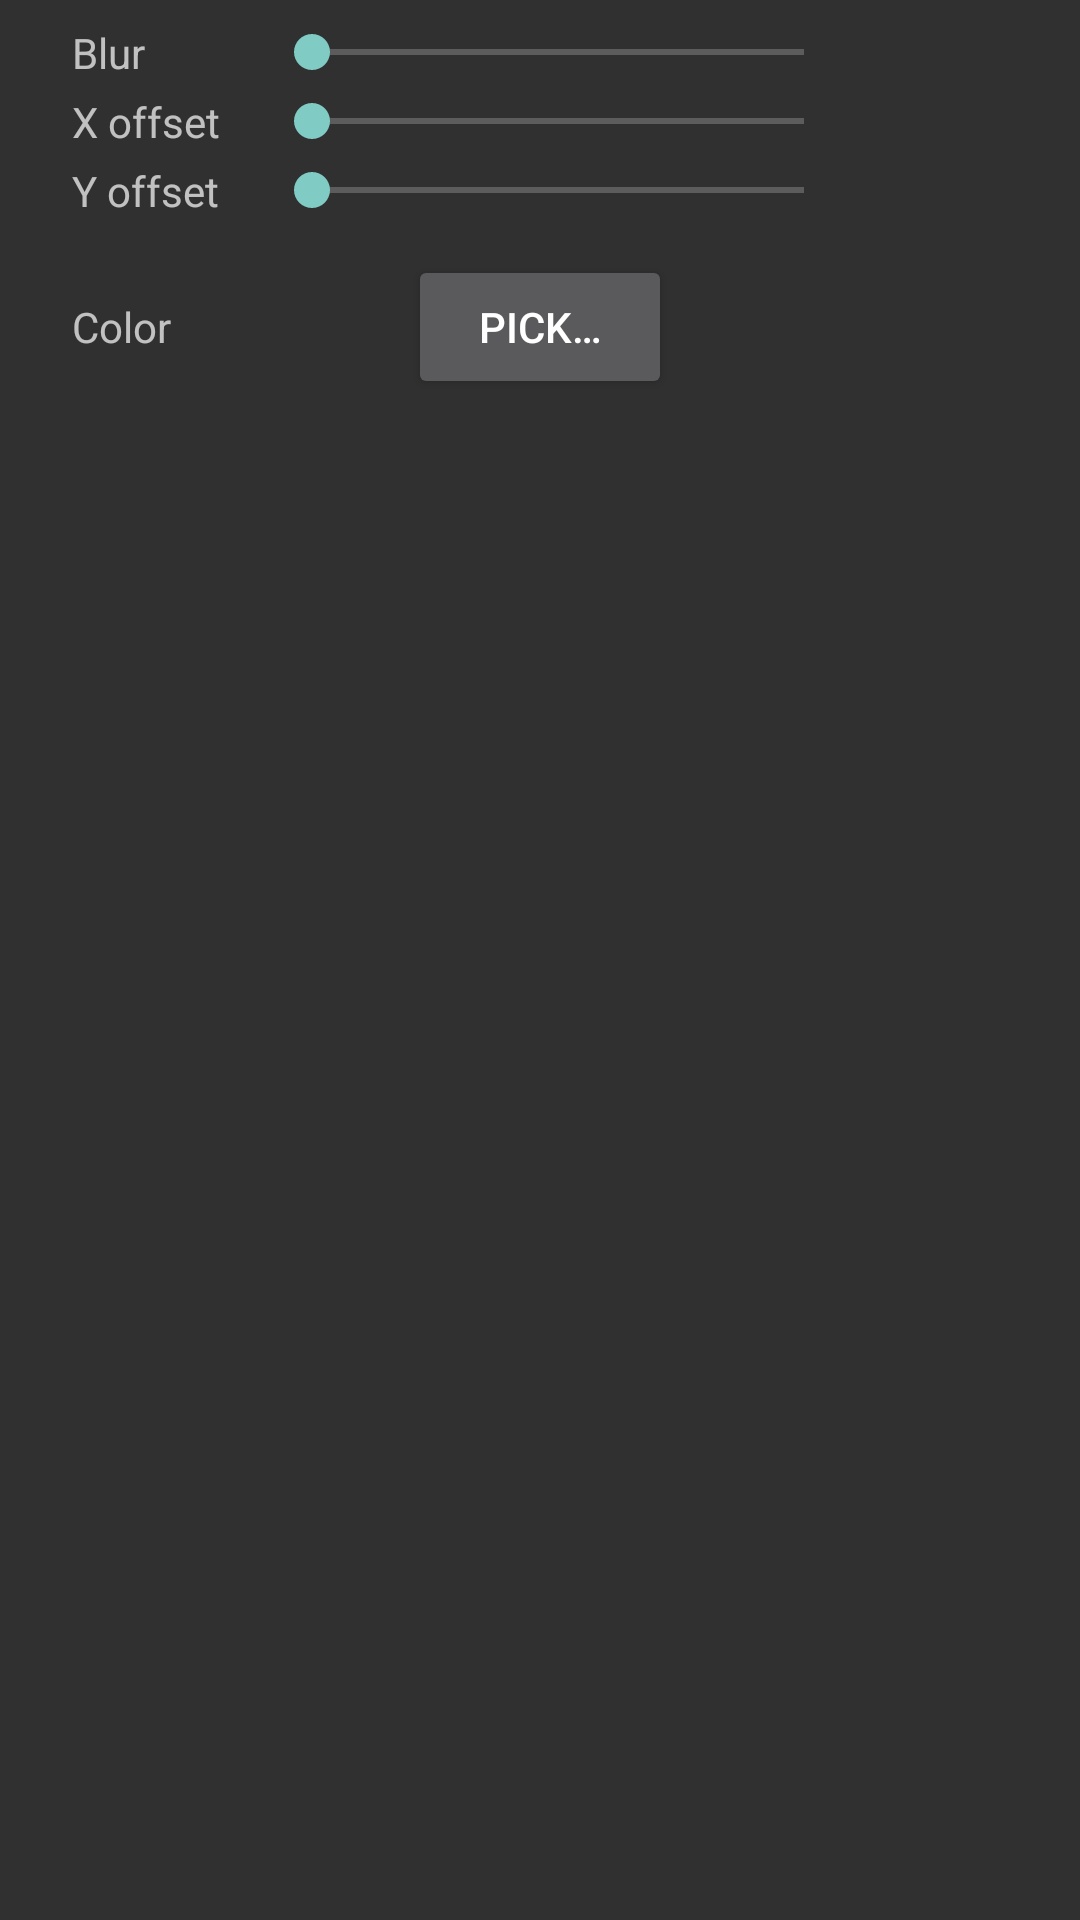

Produce the Android XML layout that renders to this screen, including the resource entries it uses.
<!-- AndroidManifest.xml: application theme Theme.ClockWidget -->
<!-- res/layout/dialog_shadow.xml -->
<?xml version="1.0" encoding="utf-8"?>
<LinearLayout xmlns:android="http://schemas.android.com/apk/res/android"
    android:layout_width="match_parent"
    android:layout_height="wrap_content"
    android:orientation="vertical"
    android:paddingStart="24dp"
    android:paddingEnd="24dp"
    android:paddingTop="8dp"
    android:paddingBottom="8dp">

    
    <LinearLayout
        android:layout_width="match_parent"
        android:layout_height="wrap_content"
        android:orientation="horizontal"
        android:gravity="center_vertical"
        android:layout_marginBottom="4dp">
        <TextView
            android:layout_width="64dp"
            android:layout_height="wrap_content"
            android:text="Blur"/>
        <SeekBar
            android:id="@+id/dialog_seek_radius"
            android:layout_width="0dp"
            android:layout_height="wrap_content"
            android:layout_weight="1"
            android:max="200"/>
        <TextView
            android:id="@+id/dialog_label_radius"
            android:layout_width="52dp"
            android:layout_height="wrap_content"
            android:gravity="end"/>
    </LinearLayout>

    
    <LinearLayout
        android:layout_width="match_parent"
        android:layout_height="wrap_content"
        android:orientation="horizontal"
        android:gravity="center_vertical"
        android:layout_marginBottom="4dp">
        <TextView
            android:layout_width="64dp"
            android:layout_height="wrap_content"
            android:text="X offset"/>
        <SeekBar
            android:id="@+id/dialog_seek_dx"
            android:layout_width="0dp"
            android:layout_height="wrap_content"
            android:layout_weight="1"
            android:max="200"/>
        <TextView
            android:id="@+id/dialog_label_dx"
            android:layout_width="52dp"
            android:layout_height="wrap_content"
            android:gravity="end"/>
    </LinearLayout>

    
    <LinearLayout
        android:layout_width="match_parent"
        android:layout_height="wrap_content"
        android:orientation="horizontal"
        android:gravity="center_vertical"
        android:layout_marginBottom="12dp">
        <TextView
            android:layout_width="64dp"
            android:layout_height="wrap_content"
            android:text="Y offset"/>
        <SeekBar
            android:id="@+id/dialog_seek_dy"
            android:layout_width="0dp"
            android:layout_height="wrap_content"
            android:layout_weight="1"
            android:max="200"/>
        <TextView
            android:id="@+id/dialog_label_dy"
            android:layout_width="52dp"
            android:layout_height="wrap_content"
            android:gravity="end"/>
    </LinearLayout>

    
    <LinearLayout
        android:layout_width="match_parent"
        android:layout_height="wrap_content"
        android:orientation="horizontal"
        android:gravity="center_vertical">
        <TextView
            android:layout_width="64dp"
            android:layout_height="wrap_content"
            android:text="Color"/>
        <View
            android:id="@+id/dialog_shadow_color_chip"
            android:layout_width="40dp"
            android:layout_height="40dp"
            android:layout_marginEnd="8dp"/>
        <Button
            android:id="@+id/dialog_btn_shadow_color"
            style="?attr/borderlessButtonStyle"
            android:layout_width="wrap_content"
            android:layout_height="wrap_content"
            android:text="Pick…"/>
    </LinearLayout>

</LinearLayout>
<!-- resources referenced by this layout -->
<resources>
  <style name="Theme.ClockWidget" parent="android:Theme.Material.NoActionBar" />
</resources>
